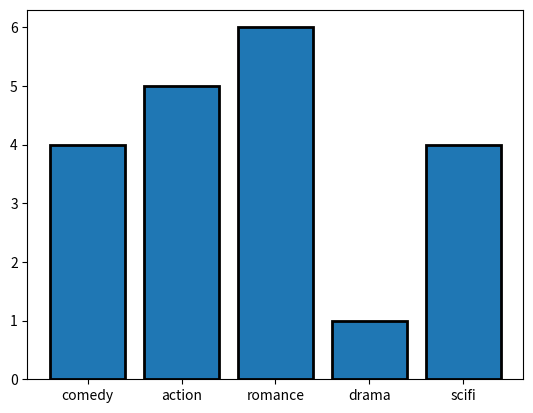
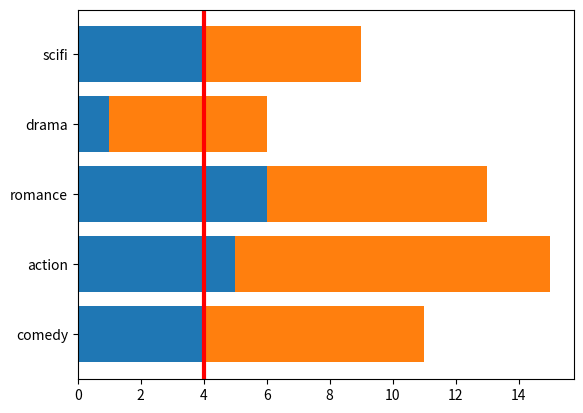

The script that saved these images, in order:
# Demonstrates plotting a bar chart is matplotlib.
import numpy as np
import pandas as pd
import matplotlib.pyplot as plt

# Use this command if using Jupyter notebook to plot graphs inline.
# %matplotlib inline

data = {
    'movie': ['comedy', 'action', 'romance', 'drama', 'scifi'],
    'profit': [4, 5, 6, 1, 4],
    'cost': [7, 10, 7, 5, 5]
}
df = pd.DataFrame(data)

fig, ax = plt.subplots()
# ax.bar(self, x, height, width=0.8, bottom=None, *, align='center', data=None,
# **kwargs), or alternatively, plt.bar().
# bottom=num_list determines the lowest value on the y axis. It has the effect
# of pushing up where all the bars are drawn, although it can't be seen if it
# is the only graph being plotted.
# align can be set to 'edge' to align the label to the left side of the bar
# graph. For the right side, set width to a -ve number.
ax.bar(df['movie'], df['profit'], edgecolor='black', lw=2)
plt.show()
plt.clf()

fig, ax = plt.subplots()
# Demonstrates adding a reference vertical mean profit line to the graph.
# axhline produces a horizontal line.
ax.axvline(np.mean(df['profit']), color='r', ls='-', lw=3)
# Demonstrates how to create a stacked bar chart.
# ax.barh(y, width, height=0.8, left=None, *, align='center', **kwargs) or
# alternatively, plt.barh().
ax.barh(df['movie'], df['profit'])
plt.barh(df['movie'], df['cost'], left=df['profit'])
plt.show()

# To do:
# Side by side bars.
# Categorical bars.
# Column graph.

plt.close()
